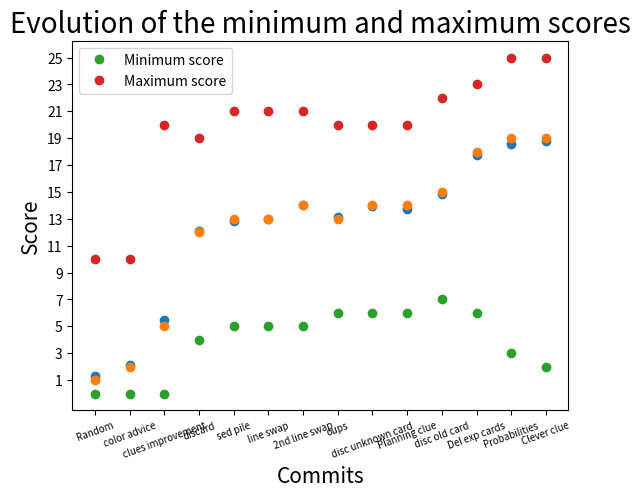

The matplotlib source for this figure:
import matplotlib.pyplot as plt

average = [1.27, 2.13, 5.48, 12.06, 12.81, 12.97, 14.01, 13.11, 13.92, 13.71, 14.85, 17.73, 18.57, 18.8]
median = [1, 2, 5, 12, 13, 13, 14, 13, 14, 14, 15, 18, 19, 19]
sd = [1.3, 1.24, 2.56, 2.13, 2.3, 2.32, 1.99, 1.7, 1.88, 1.68, 1.86, 2.06, 2.24, 2.19]
mini = [0, 0, 0, 4, 5, 5, 5, 6, 6, 6, 7, 6, 3, 2]
maxi = [10, 10, 20, 19, 21, 21, 21, 20, 20, 20, 22, 23, 25, 25]
commits = ["Random", "color advice" ,"clues improvement", "discard", "sed pile", "line swap", "2nd line swap", "oups", "disc unknown card", "Planning clue", "disc old card", "Del exp cards", "Probabilities", "Clever clue"]

poss_avg = [1,3,5,7,9,11,13,15,17,19,21,23,25]

plt.plot(commits, average, 'o')
plt.xlabel('Commits', fontsize=15)
plt.ylabel('Average', fontsize=15)
plt.xticks(commits, fontsize=7, rotation=20)
plt.yticks(poss_avg)
plt.title('Evolution of the average score', fontsize=20)
plt.show()

plt.plot(commits, median, 'o')
plt.xlabel('Commits', fontsize=15)
plt.ylabel('Median', fontsize=15)
plt.xticks(commits, fontsize=7, rotation=20)
plt.yticks(poss_avg)
plt.title('Evolution of the median', fontsize=20)
plt.show()

plt.plot(commits, mini, 'o', label="Minimum score")
plt.plot(commits, maxi, 'o', label='Maximum score')
plt.legend()
plt.xlabel('Commits', fontsize=15)
plt.ylabel('Score', fontsize=15)
plt.xticks(commits, fontsize=7, rotation=20)
plt.yticks(poss_avg)
plt.title('Evolution of the minimum and maximum scores', fontsize=20)
plt.show()
